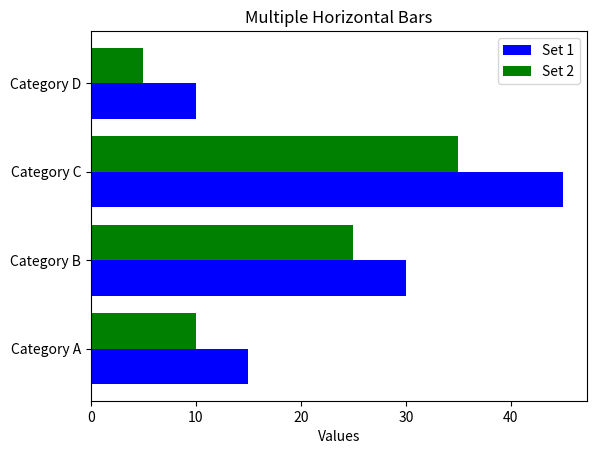

The matplotlib source for this figure:
import matplotlib.pyplot as plt
import numpy as np
categories = ['Category A', 'Category B', 'Category C', 'Category D']
values1 = [15, 30, 45, 10]
values2 = [10, 25, 35, 5]
bar_width = 0.4  
y_pos = np.arange(len(categories))
fig, ax = plt.subplots()
ax.barh(y_pos - bar_width/2, values1, height=bar_width, label='Set 1', color='b')
ax.barh(y_pos + bar_width/2, values2, height=bar_width, label='Set 2', color='g')
ax.set_yticks(y_pos)
ax.set_yticklabels(categories)
ax.set_xlabel('Values')
ax.set_title('Multiple Horizontal Bars')
ax.legend()
plt.show()
